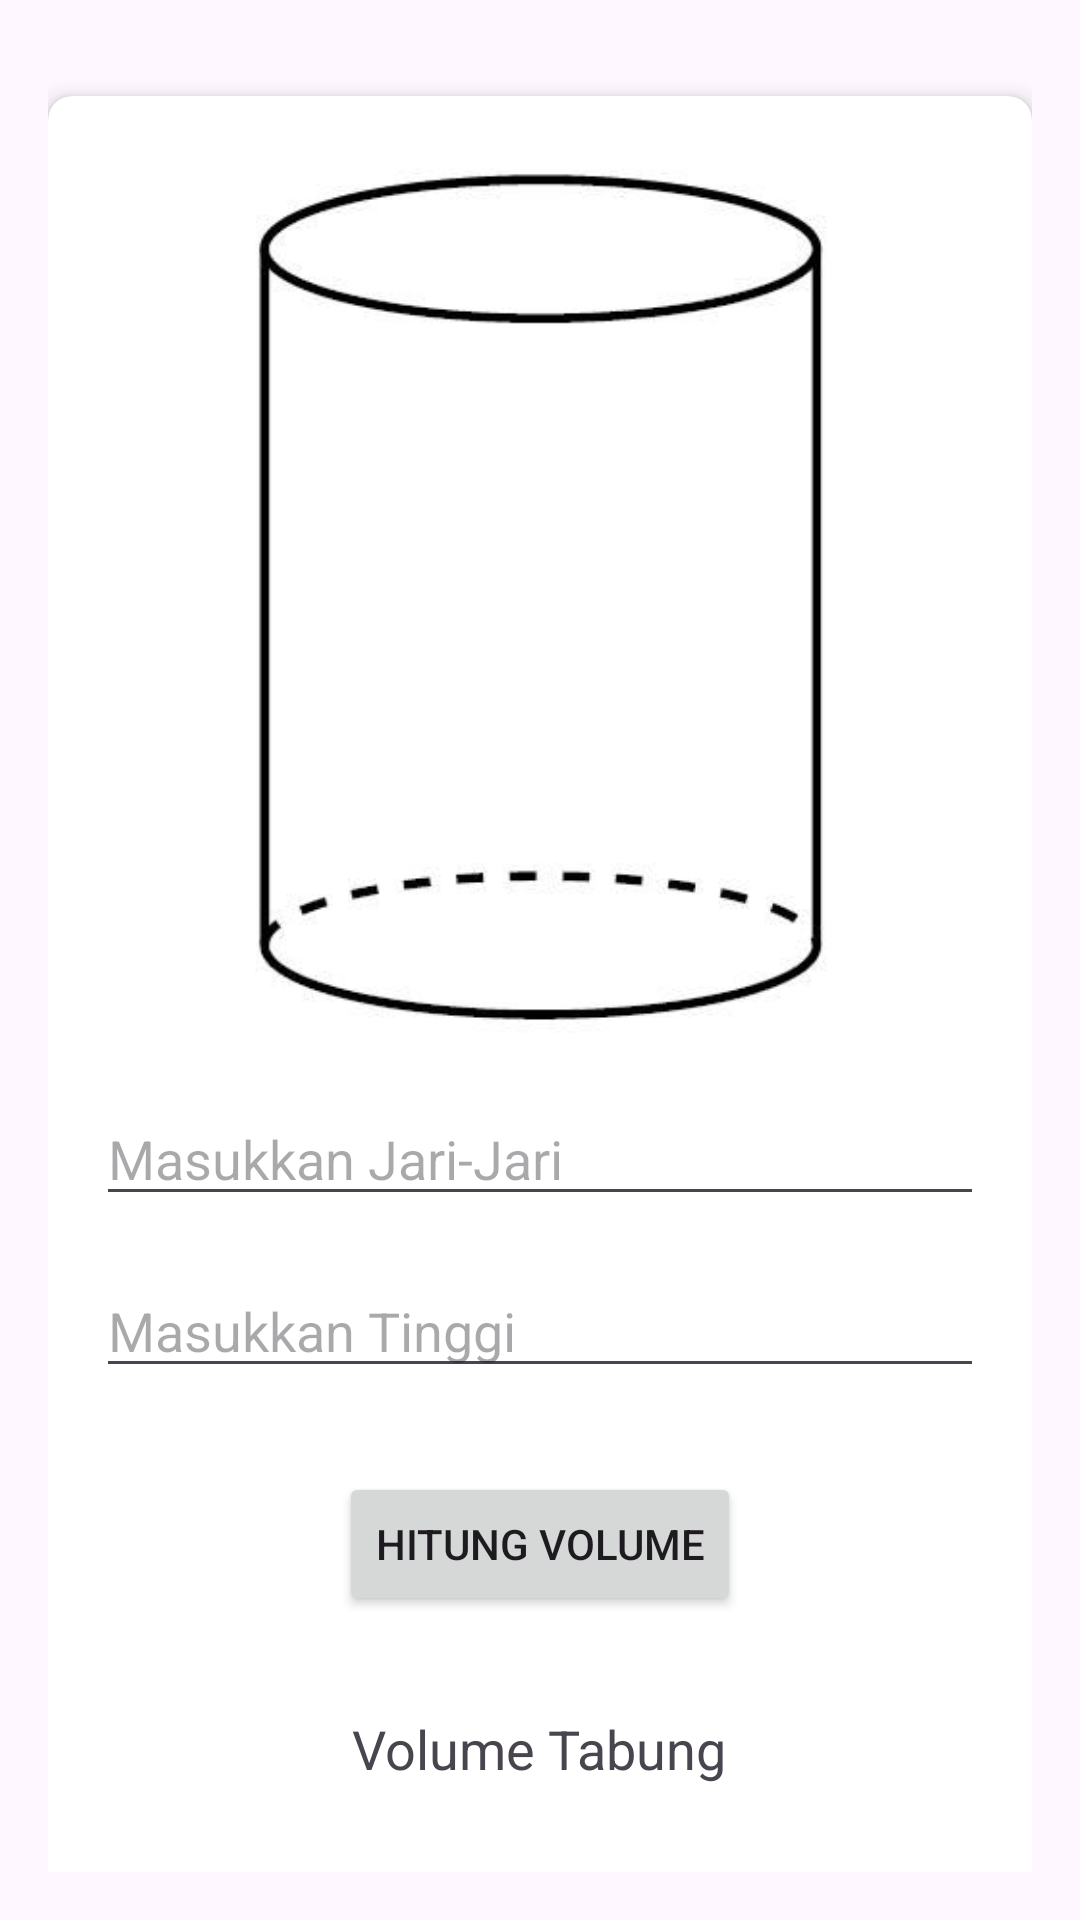

This screen was rendered from an Android layout file. Write that file and the resources it references.
<!-- AndroidManifest.xml: application theme Theme.Latihan31Maret -->
<!-- res/layout/activity_tabung.xml -->
<?xml version="1.0" encoding="utf-8"?>
<androidx.constraintlayout.widget.ConstraintLayout
    xmlns:android="http://schemas.android.com/apk/res/android"
    xmlns:app="http://schemas.android.com/apk/res-auto"
    xmlns:tools="http://schemas.android.com/tools"
    android:layout_width="match_parent"
    android:layout_height="match_parent"
    android:padding="16dp"
    tools:context="bangunRuang.Tabung">

    <androidx.cardview.widget.CardView
        android:id="@+id/cardViewContainer"
        android:layout_width="match_parent"
        android:layout_height="600dp"
        app:cardCornerRadius="8dp"
        app:cardElevation="4dp"
        app:layout_constraintTop_toTopOf="parent"
        app:layout_constraintStart_toStartOf="parent"
        app:layout_constraintEnd_toEndOf="parent"
        android:layout_marginTop="16dp">

        <androidx.constraintlayout.widget.ConstraintLayout
            android:layout_width="match_parent"
            android:layout_height="610dp">

            <ImageView
                android:id="@+id/imageViewTabung"
                android:layout_width="200dp"
                android:layout_height="300dp"
                android:layout_marginTop="16dp"
                android:src="@drawable/tabung"
                app:layout_constraintEnd_toEndOf="parent"
                app:layout_constraintStart_toStartOf="parent"
                app:layout_constraintTop_toTopOf="parent" />

            <EditText
                android:id="@+id/et_jari_jari"
                android:layout_width="match_parent"
                android:layout_height="wrap_content"
                android:layout_margin="16dp"
                android:layout_marginTop="32dp"
                android:hint="Masukkan Jari-Jari"
                app:layout_constraintEnd_toEndOf="parent"
                app:layout_constraintStart_toStartOf="parent"
                app:layout_constraintTop_toBottomOf="@id/imageViewTabung" />

            <EditText
                android:id="@+id/et_tinggi"
                android:layout_width="match_parent"
                android:layout_height="wrap_content"
                android:layout_margin="16dp"

                android:layout_marginTop="16dp"
                android:hint="Masukkan Tinggi"
                app:layout_constraintEnd_toEndOf="parent"
                app:layout_constraintStart_toStartOf="parent"
                app:layout_constraintTop_toBottomOf="@id/et_jari_jari" />

            <Button
                android:id="@+id/btn_hitung"
                android:layout_width="wrap_content"
                android:layout_height="wrap_content"
                android:layout_marginTop="28dp"
                android:text="Hitung Volume"
                app:layout_constraintEnd_toEndOf="parent"
                app:layout_constraintStart_toStartOf="parent"
                app:layout_constraintTop_toBottomOf="@id/et_tinggi" />

            <TextView
                android:id="@+id/tv_hasil"
                android:layout_width="wrap_content"
                android:layout_height="wrap_content"
                android:layout_marginTop="32dp"
                android:text="Volume Tabung"
                android:textSize="18sp"
                app:layout_constraintEnd_toEndOf="parent"
                app:layout_constraintHorizontal_bias="0.498"
                app:layout_constraintStart_toStartOf="parent"
                app:layout_constraintTop_toBottomOf="@id/btn_hitung" />

        </androidx.constraintlayout.widget.ConstraintLayout>
    </androidx.cardview.widget.CardView>

</androidx.constraintlayout.widget.ConstraintLayout>
<!-- resources referenced by this layout -->
<resources>
  <!-- drawable tabung: jpg bitmap (drawable, 8396 bytes) -->
  <style name="Theme.Latihan31Maret" parent="Base.Theme.Latihan31Maret" />
  <style name="Base.Theme.Latihan31Maret" parent="Theme.Material3.DayNight.NoActionBar">
          
          
      </style>
</resources>
